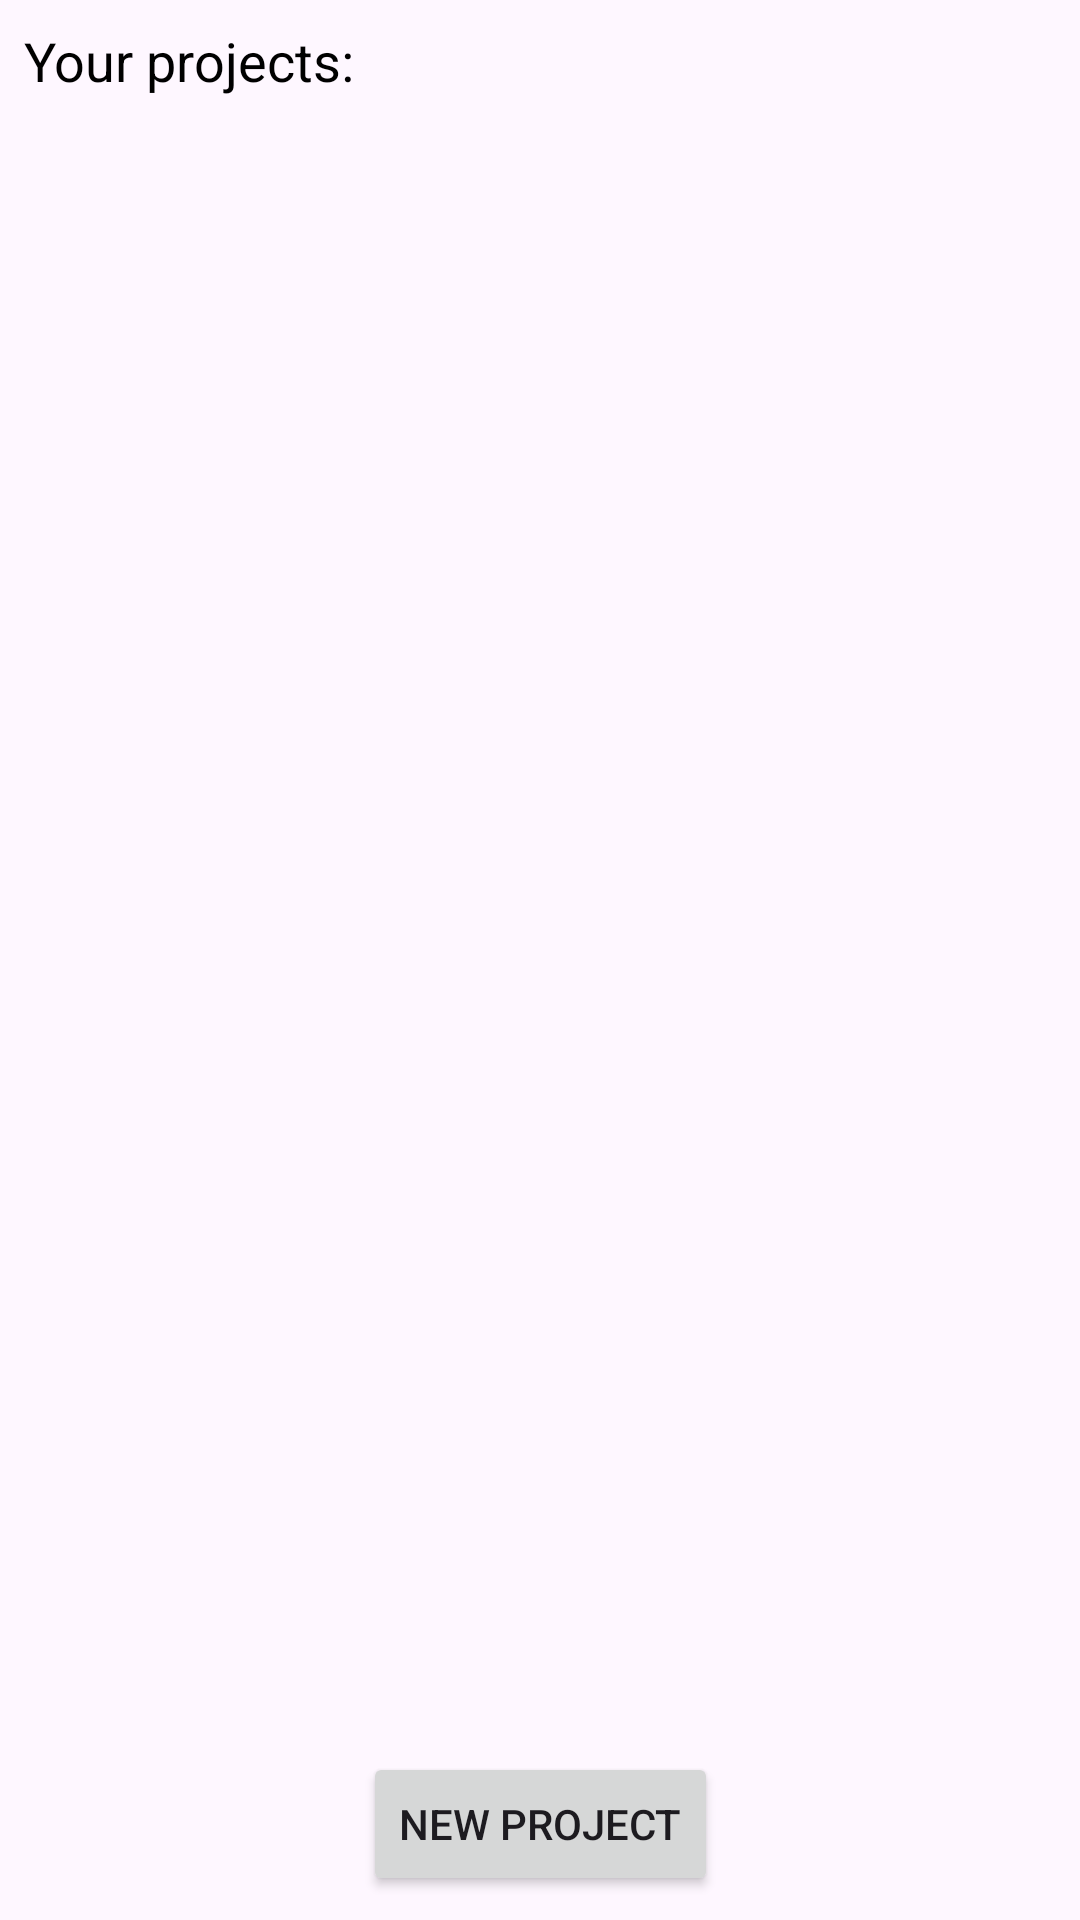

Reconstruct the res/layout file that produces this screen, plus the resources it refers to.
<!-- AndroidManifest.xml: application theme Theme.CodeSandbox -->
<!-- res/layout/activity_main.xml -->
<?xml version="1.0" encoding="utf-8"?>
<androidx.constraintlayout.widget.ConstraintLayout xmlns:android="http://schemas.android.com/apk/res/android"
    xmlns:app="http://schemas.android.com/apk/res-auto"
    xmlns:tools="http://schemas.android.com/tools"
    android:layout_width="match_parent"
    android:layout_height="match_parent"
    tools:context=".activity.MainActivity">

    <TextView
        android:id="@+id/text_label_your_projects"
        style="@style/text_on_secondary.h6"
        android:layout_width="match_parent"
        android:layout_height="wrap_content"
        android:text="@string/your_projects"
        android:layout_margin="8dp"
        app:layout_constraintTop_toTopOf="parent" />

    <ProgressBar
        android:id="@+id/progress_upload_all_projects"
        android:layout_width="wrap_content"
        android:layout_height="wrap_content"
        app:layout_constraintBottom_toTopOf="@+id/button_new_project"
        app:layout_constraintEnd_toEndOf="parent"
        app:layout_constraintStart_toStartOf="parent"
        app:layout_constraintTop_toBottomOf="@+id/text_label_your_projects" />


    <TextView
        android:visibility="gone"
        android:id="@+id/text_label_no_projects_yet"
        style="@style/text_on_secondary.h5"
        android:layout_width="wrap_content"
        android:layout_height="wrap_content"
        android:text="@string/no_projects_yet"
        app:layout_constraintBottom_toBottomOf="@+id/recycler_your_projects"
        app:layout_constraintEnd_toEndOf="parent"
        app:layout_constraintStart_toStartOf="parent"
        app:layout_constraintTop_toBottomOf="@+id/text_label_your_projects" />

    <androidx.recyclerview.widget.RecyclerView
        android:visibility="gone"
        android:id="@+id/recycler_your_projects"
        android:layout_width="match_parent"
        android:layout_height="0dp"
        app:layout_constraintBottom_toTopOf="@+id/button_new_project"
        app:layout_constraintTop_toBottomOf="@+id/text_label_your_projects"
        android:layout_marginVertical="8dp"
        app:layoutManager="androidx.recyclerview.widget.LinearLayoutManager"
        tools:listitem="@layout/item_your_project"/>




    <Button
        android:id="@+id/button_new_project"
        android:layout_width="wrap_content"
        android:layout_height="wrap_content"
        android:text="@string/new_project"
        app:layout_constraintBottom_toBottomOf="parent"
        app:layout_constraintEnd_toEndOf="parent"
        app:layout_constraintStart_toStartOf="parent"
        android:layout_marginBottom="8dp"/>



</androidx.constraintlayout.widget.ConstraintLayout>
<!-- res/layout/item_your_project.xml (included above) -->
<?xml version="1.0" encoding="utf-8"?>
<androidx.constraintlayout.widget.ConstraintLayout xmlns:android="http://schemas.android.com/apk/res/android"
    xmlns:app="http://schemas.android.com/apk/res-auto"
    android:layout_width="match_parent"
    android:layout_height="wrap_content"
    xmlns:test="http://schemas.android.com/tools">

    <TextView
        android:id="@+id/text_your_project_name"
        style="@style/text_on_secondary.h3"
        android:layout_width="match_parent"
        android:layout_height="wrap_content"
        android:layout_marginHorizontal="8dp"
        android:layout_marginVertical="24dp"
        app:layout_constraintBottom_toBottomOf="parent"
        app:layout_constraintEnd_toEndOf="parent"
        app:layout_constraintStart_toStartOf="parent"
        app:layout_constraintTop_toTopOf="parent"
        test:text="My project 1" />
</androidx.constraintlayout.widget.ConstraintLayout>
<!-- resources referenced by this layout -->
<resources>
  <string name="new_project">new project</string>
  <string name="no_projects_yet">There are no projects yet…</string>
  <string name="your_projects">Your projects:</string>
  <style name="text_on_secondary.h3" parent="text_on_secondary">
          <item name="android:textSize">24sp</item>
      </style>
  <style name="text_on_secondary.h5" parent="text_on_secondary">
          <item name="android:textSize">20sp</item>
      </style>
  <style name="text_on_secondary.h6" parent="text_on_secondary">
          <item name="android:textSize">18sp</item>
      </style>
  <style name="Theme.CodeSandbox" parent="Base.Theme.CodeSandbox" />
  <style name="text_on_secondary">
          <item name="android:textColor">@color/black</item>
      </style>
  <style name="Base.Theme.CodeSandbox" parent="Theme.Material3.DayNight.NoActionBar">
          
          
  
      </style>
  <color name="black">#FF000000</color>
</resources>
